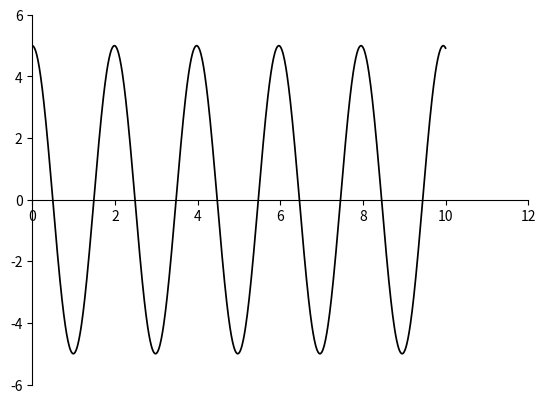

Write Python code to recreate this figure.
import numpy as np
import matplotlib
import matplotlib.pyplot as plt

# set axes scale [x_left, x_right, y_down, y_up]
plt.axis([0, 12, -6, 6])

# Get current axis
ax = plt.gca()

# hide the extra 2 axes
ax.spines["right"].set_color("none")
ax.spines["top"].set_color("none")

# set the axes origion point
ax.spines["bottom"].set_position(("data", 0))

# Set the aspect of the axis scaling
#ax.set_aspect(1)
            
#-- Function
# k constant value of spring
k = 100
# mass of the object
m = 10
# max distance
x = 5

# give a random range of x
point_num = 1000
t = np.linspace(0, 10, point_num)

delta_t = 10/point_num

y = np.zeros(point_num) 
y[0] = x
y[1] = x - k*x*delta_t*delta_t/(2*m)

# k*x + m*a = 0
# k*y[n-1] + m*((y[n-2]-y[n-1]) - (y[n-1]-y[n]))/(delta_t**2) = 0
for i in range(2, point_num):
    y[i] = y[i-1]*(2-k*delta_t*delta_t/m) - y[i-2]

plt.plot(t, y, 'k-', linewidth=1.25)


# save figure
# plt.savefig("/Users/<user>/Documents/TCD/cs7gv2_mathmatics_of_sound_and_light/assignment_2/q1_undamped_spring.png", dpi=1200, bbox_inches='tight')

plt.show()